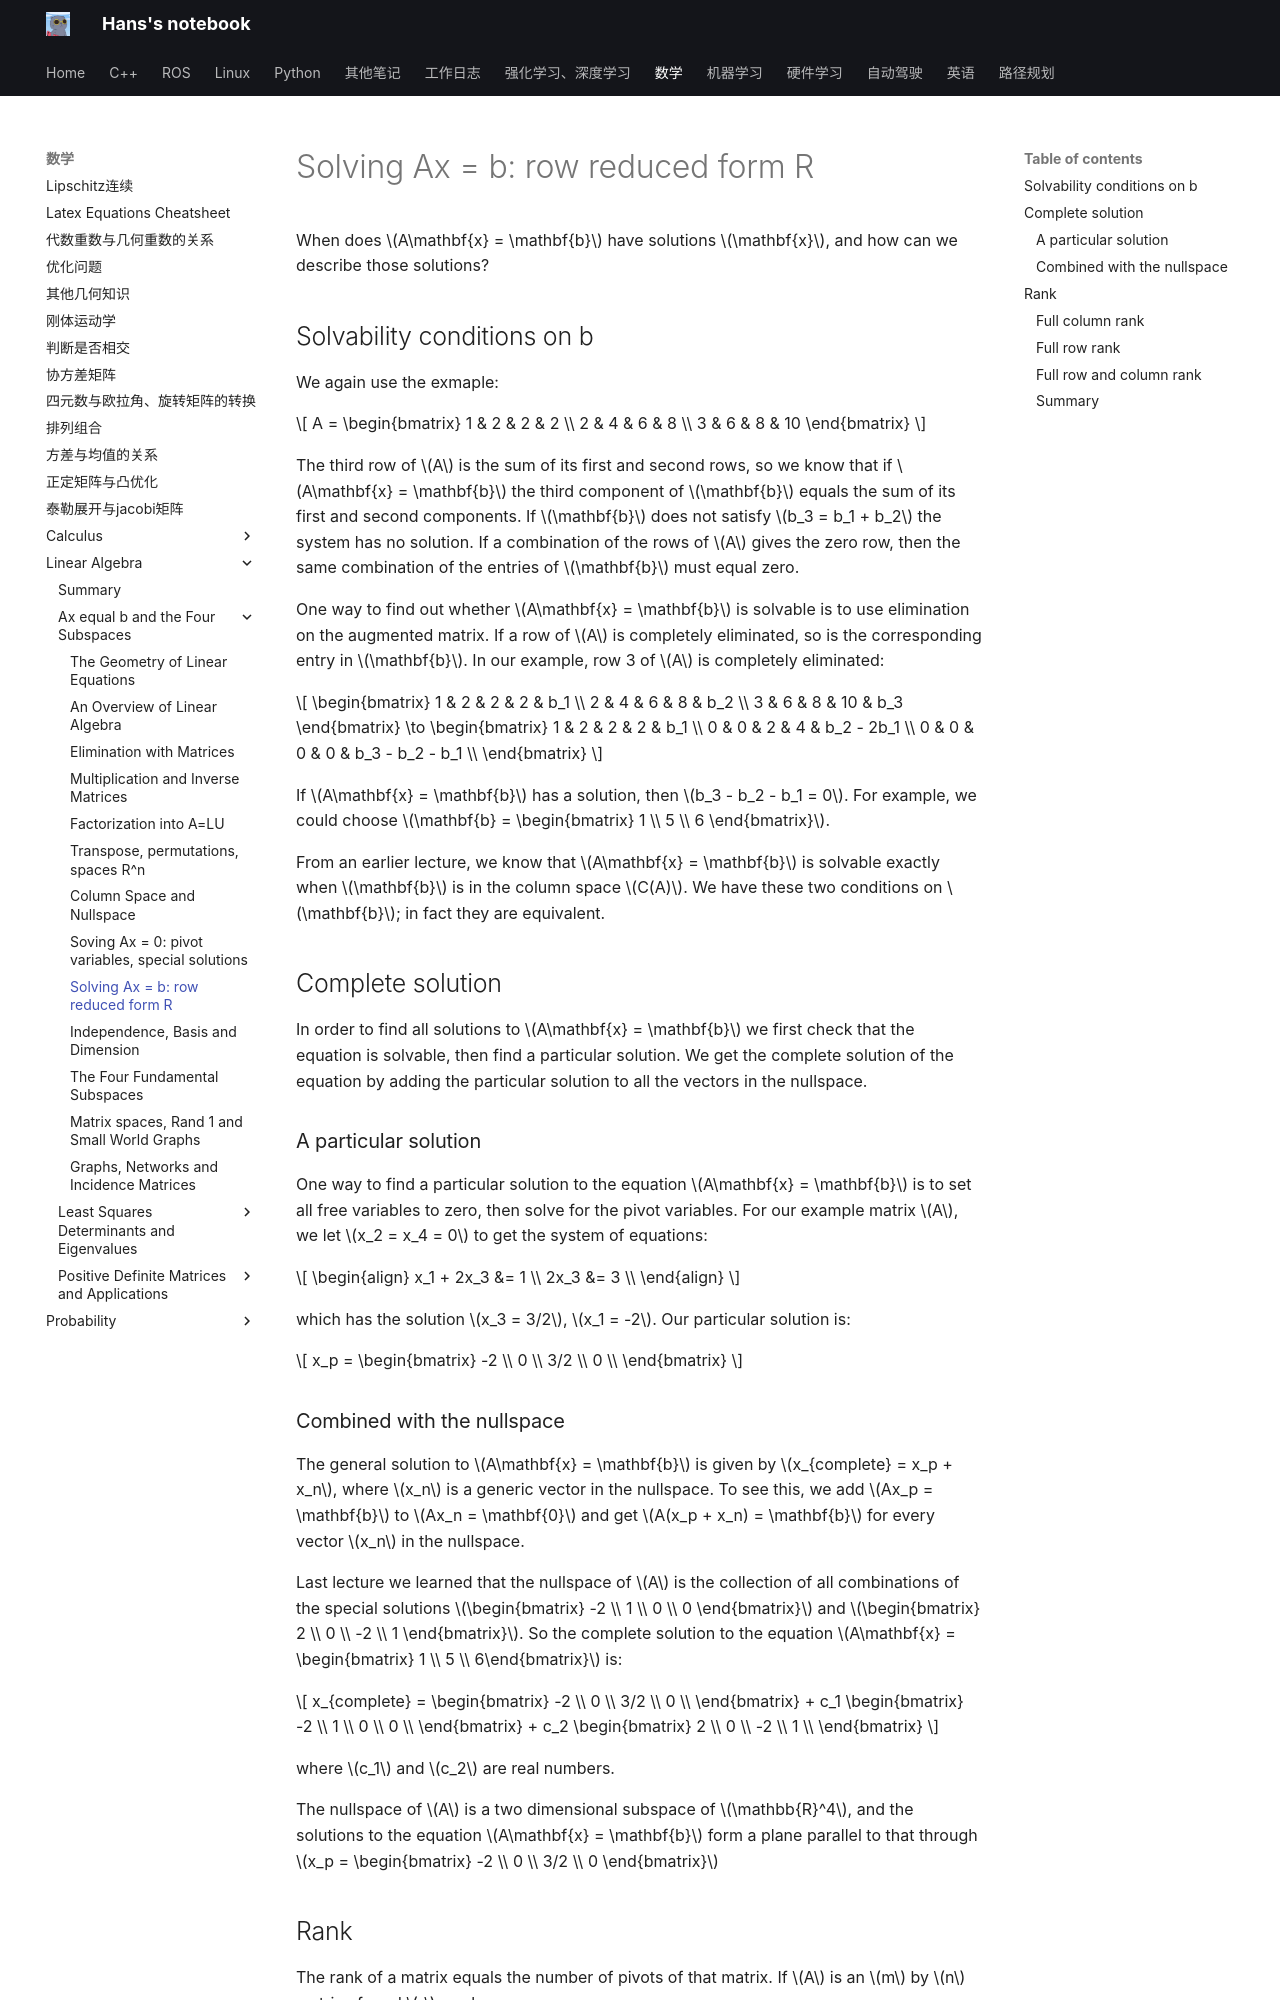

repository: hs867785578/my_note · page: 数学/Linear-Algebra/Ax-equal-b-and-the-Four-Subspaces/09_ax_b/index.html · generator: mkdocs

# Solving Ax = b: row reduced form R

When does $A\mathbf{x} = \mathbf{b}$ have solutions $\mathbf{x}$, and how can we describe those solutions?

## Solvability conditions on b

We again use the exmaple:

$$
A =
\begin{bmatrix}
1 & 2 & 2 & 2 \\
2 & 4 & 6 & 8 \\
3 & 6 & 8 & 10
\end{bmatrix}
$$

The third row of $A$ is the sum of its first and second rows, so we know that if $A\mathbf{x} = \mathbf{b}$ the third component of $\mathbf{b}$ equals the sum of its first and second components. If $\mathbf{b}$ does not satisfy $b_3 = b_1 + b_2$ the system has no solution. If a combination of the rows of $A$ gives the zero row, then the same combination of the entries of $\mathbf{b}$ must equal zero.

One way to find out whether $A\mathbf{x} = \mathbf{b}$ is solvable is to use elimination on the augmented matrix. If a row of $A$ is completely eliminated, so is the corresponding entry in $\mathbf{b}$. In our example, row 3 of $A$ is completely eliminated:

$$
\begin{bmatrix}
1 & 2 & 2 & 2 & b_1 \\
2 & 4 & 6 & 8 & b_2 \\
3 & 6 & 8 & 10 & b_3
\end{bmatrix}
\to
\begin{bmatrix}
1 & 2 & 2 & 2 & b_1 \\
0 & 0 & 2 & 4 & b_2 - 2b_1 \\
0 & 0 & 0 & 0 & b_3 - b_2 - b_1 \\
\end{bmatrix}
$$

If $A\mathbf{x} = \mathbf{b}$ has a solution, then $b_3 - b_2 - b_1 = 0$. For example, we could choose $\mathbf{b} = \begin{bmatrix} 1 \\ 5 \\ 6 \end{bmatrix}$.

From an earlier lecture, we know that $A\mathbf{x} = \mathbf{b}$ is solvable exactly when $\mathbf{b}$ is in the column space $C(A)$. We have these two conditions on $\mathbf{b}$; in fact they are equivalent.

## Complete solution

In order to find all solutions to $A\mathbf{x} = \mathbf{b}$ we first check that the equation is solvable, then find a particular solution. We get the complete solution of the equation by adding the particular solution to all the vectors in the nullspace.

### A particular solution

One way to find a particular solution to the equation $A\mathbf{x} = \mathbf{b}$ is to set all free variables to zero, then solve for the pivot variables.
For our example matrix $A$, we let $x_2 = x_4 = 0$ to get the system of equations:

$$
\begin{align}
x_1 + 2x_3 &= 1 \\
2x_3 &= 3 \\
\end{align}
$$

which has the solution $x_3 = 3/2$, $x_1 = -2$. Our particular solution is:

$$
x_p =
\begin{bmatrix}
-2 \\
0 \\
3/2 \\
0 \\
\end{bmatrix}
$$
